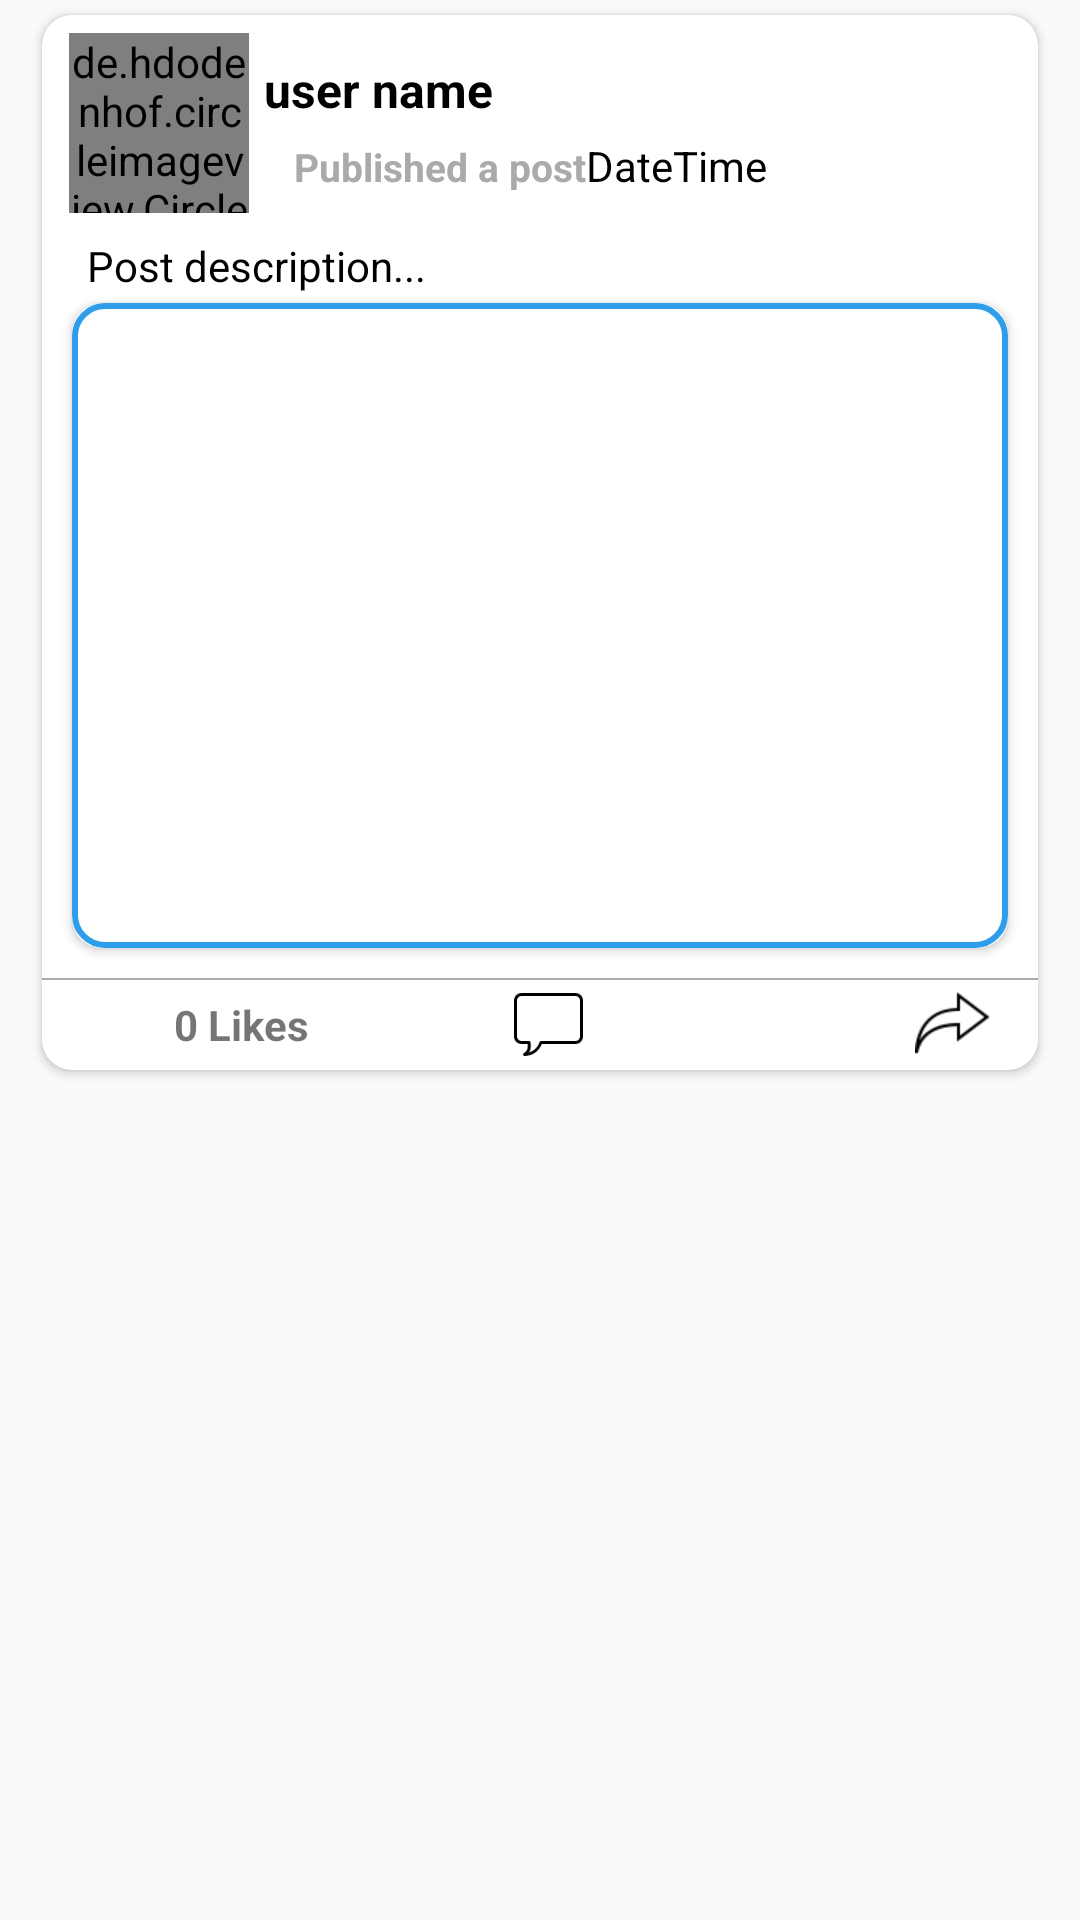

Produce the Android XML layout that renders to this screen, including the resource entries it uses.
<!-- AndroidManifest.xml: application theme AppTheme -->
<!-- res/layout/all_posts_layout.xml -->
<?xml version="1.0" encoding="utf-8"?>
<RelativeLayout xmlns:android="http://schemas.android.com/apk/res/android"
    android:layout_width="match_parent"
    android:layout_height="wrap_content"
    xmlns:app="http://schemas.android.com/apk/res-auto">
    <androidx.cardview.widget.CardView
        android:layout_width="match_parent"
        android:layout_height="wrap_content"
        app:cardCornerRadius="10dp"
        android:layout_marginBottom="4dp"
        android:layout_marginLeft="14dp"
        android:layout_marginRight="14dp"
        android:layout_marginTop="5dp">

    <LinearLayout
        android:layout_width="match_parent"
        android:layout_height="match_parent"
        android:orientation="vertical"
        >

        <LinearLayout
            android:layout_width="match_parent"
            android:layout_height="wrap_content"
            android:layout_marginTop="1dp"
            android:padding="5dp"
            android:orientation="horizontal">


            <de.hdodenhof.circleimageview.CircleImageView
                android:layout_width="60dp"
                android:layout_height="60dp"
                android:src="@drawable/ic_person3"
                android:id="@+id/post_profile_image"
                android:scaleType="centerCrop"
                android:layout_marginLeft="4dp" />
            <LinearLayout
                android:layout_width="match_parent"
                android:layout_height="wrap_content"
                android:orientation="vertical">
                <TextView
                    android:layout_width="match_parent"
                    android:layout_height="wrap_content"
                    android:text="user name"
                    android:id="@+id/post_user_name"
                    android:layout_marginLeft="5dp"
                    android:layout_marginTop="8dp"
                    android:textAlignment="textStart"
                    android:textSize="16sp"
                    android:textStyle="bold"
                    android:textColor="@android:color/black"/>






            <LinearLayout
                android:layout_width="match_parent"
                android:layout_height="wrap_content"
                android:orientation="horizontal"
                android:layout_marginLeft="5dp"
                android:padding="5dp"
                >
                <TextView
                    android:layout_width="wrap_content"
                    android:layout_height="wrap_content"
                    android:text="Published a post"
                    android:textColor="@android:color/darker_gray"
                    android:textSize="13dp"
                    android:layout_marginLeft="5dp"
                    android:textStyle="bold"
                    android:id="@+id/text"/>

                <TextView
                    android:id="@+id/post_date"
                    android:layout_width="wrap_content"
                    android:layout_height="wrap_content"
                    android:textColor="@android:color/black"
                    android:text="Date" />

                <TextView
                    android:id="@+id/post_time"
                    android:layout_width="wrap_content"
                    android:layout_height="wrap_content"
                    android:textColor="@android:color/black"
                    android:text="Time" />


            </LinearLayout>
            </LinearLayout>

        </LinearLayout>

        <TextView
            android:layout_width="match_parent"
            android:layout_height="wrap_content"
            android:id="@+id/post_description"
            android:text="Post description..."
            android:layout_marginLeft="12dp"
            android:layout_marginRight="3dp"
            android:padding="3dp"
            android:textSize="14sp"
            android:textColor="@android:color/black"
            />

        <androidx.cardview.widget.CardView
            android:layout_width="match_parent"
            android:layout_height="wrap_content"
            android:layout_marginLeft="10dp"
            android:layout_marginRight="10dp"
            android:layout_marginBottom="10dp"
            app:cardCornerRadius="10dp">
            <LinearLayout
                android:layout_width="match_parent"
                android:layout_height="wrap_content">
                <ImageView
                    android:layout_width="match_parent"
                    android:layout_height="215dp"
                    android:id="@+id/post_image"
                    android:adjustViewBounds="true"
                    android:scaleType="centerCrop"
                    android:src="@drawable/login"
                    android:background="@drawable/post_img_shape"
                    />
            </LinearLayout>
        </androidx.cardview.widget.CardView>



        <View
            android:layout_width="match_parent"
            android:layout_height="0.5dp"
            android:background="@android:color/darker_gray"/>
        <RelativeLayout
            android:layout_width="match_parent"
            android:layout_height="30dp"
            android:layout_marginLeft="9dp"
            android:layout_marginRight="3dp"
            >

            <ImageView
                android:layout_width="25dp"
                android:layout_height="25dp"
                android:layout_marginLeft="10dp"
                android:layout_centerVertical="true"
                android:layout_alignParentStart="true"
                android:id="@+id/likeButton"
                android:src="@drawable/dislikepng"/>
            <TextView
                android:layout_width="wrap_content"
                android:layout_height="wrap_content"
                android:text="0 Likes"
                android:textStyle="bold"
                android:id="@+id/display_no_likes"
                android:layout_toRightOf="@+id/likeButton"
                android:layout_centerVertical="true"
                android:textSize="14dp"/>
            <ImageView
                android:layout_width="25dp"
                android:layout_height="25dp"
                android:id="@+id/comments_btn"
                android:layout_centerVertical="true"
                android:layout_centerHorizontal="true"
                android:src="@drawable/comments"/>
            <ImageView
                android:layout_width="25dp"
                android:layout_height="25dp"
                android:layout_centerVertical="true"
                android:layout_marginRight="13dp"
                android:layout_alignParentEnd="true"
                android:src="@drawable/ic8_share"/>

        </RelativeLayout>
    </LinearLayout>
    </androidx.cardview.widget.CardView>

</RelativeLayout>
<!-- resources referenced by this layout -->
<resources>
  <!-- drawable comments: png bitmap (drawable, 1025 bytes) -->
  <!-- drawable ic8_share: png bitmap (drawable, 923 bytes) -->
  <!-- drawable ic_person3 (drawable-anydpi) -->
  <vector xmlns:android="http://schemas.android.com/apk/res/android"
      android:width="24dp"
      android:height="24dp"
      android:viewportWidth="24"
      android:viewportHeight="24"
      android:tint="#ADADAD"
      android:alpha="0.8">
      <path
          android:fillColor="#FF000000"
          android:pathData="M12,12c2.21,0 4,-1.79 4,-4s-1.79,-4 -4,-4 -4,1.79 -4,4 1.79,4 4,4zM12,14c-2.67,0 -8,1.34 -8,4v2h16v-2c0,-2.66 -5.33,-4 -8,-4z"/>
  </vector>
  <!-- drawable post_img_shape (drawable) -->
  <?xml version="1.0" encoding="utf-8"?>
  <shape xmlns:android="http://schemas.android.com/apk/res/android">
      <corners
          android:radius="10dp"/>
      <stroke
          android:width="2dp"
          android:color="@color/colorPrimaryDark"
          />
  
      <padding
      android:top="1dp"
      android:left="1dp"
      android:right="1dp"
      android:bottom="1dp"/>
  </shape>
  <style name="AppTheme" parent="Theme.AppCompat.Light.NoActionBar">
          
          <item name="colorPrimary">@color/colorPrimary</item>
          <item name="colorPrimaryDark">@color/colorPrimaryDark</item>
          <item name="colorAccent">@color/colorAccent</item>
      </style>
  <color name="colorPrimaryDark">#2E9EEA</color>
  <color name="colorPrimary">#4B99CD</color>
  <color name="colorAccent">#015C92</color>
</resources>
